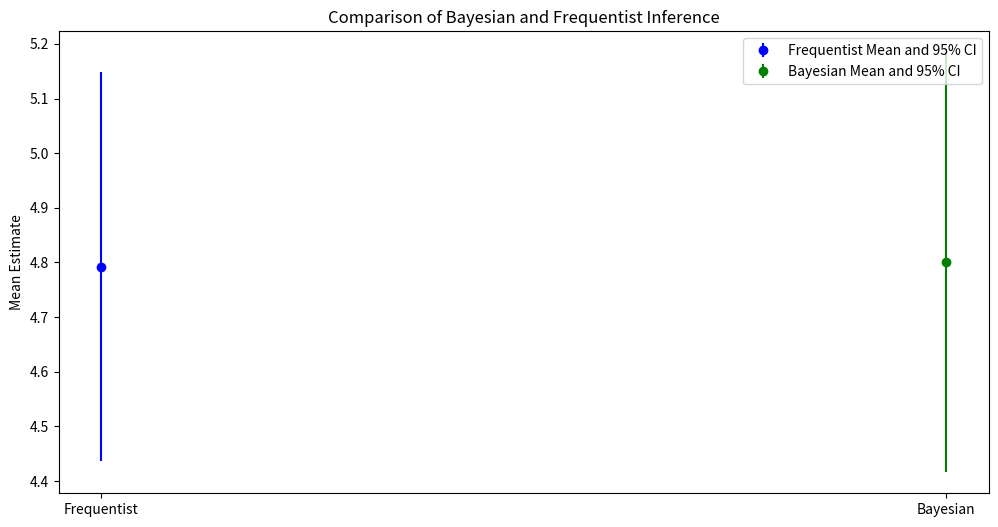

This figure's Python source:
import numpy as np
import matplotlib.pyplot as plt
from scipy import stats

def frequentist_mean_ci(data, confidence=0.95):
    """
    Calculate mean and confidence interval using the frequentist approach.
    """
    mean = np.mean(data)
    ci = stats.norm.interval(confidence, loc=mean, scale=stats.sem(data))
    return mean, ci

def bayesian_mean_ci(data, prior_mean, prior_var, likelihood_var, confidence=0.95):
    """
    Calculate mean and credible interval using the Bayesian approach.
    """
    n = len(data)
    sample_mean = np.mean(data)
    posterior_var = 1 / (1/prior_var + n/likelihood_var)
    posterior_mean = (prior_mean/prior_var + n*sample_mean/likelihood_var) * posterior_var
    ci = stats.norm.interval(confidence, loc=posterior_mean, scale=np.sqrt(posterior_var))
    return posterior_mean, ci

# Generating synthetic data
np.random.seed(42)
data = np.random.normal(5, 2, 100)

# Frequentist Analysis
freq_mean, freq_ci = frequentist_mean_ci(data)

# Bayesian Analysis with an informative prior
bayes_mean, bayes_ci = bayesian_mean_ci(data, prior_mean=5, prior_var=1, likelihood_var=4)

# Visualization
plt.figure(figsize=(12, 6))

# Formatting the yerr for Frequentist results
freq_yerr = np.array([[freq_mean - freq_ci[0]], [freq_ci[1] - freq_mean]])

# Plotting Frequentist Results
plt.errorbar(1, freq_mean, yerr=freq_yerr, fmt='o', color='blue', label='Frequentist Mean and 95% CI')

# Formatting the yerr for Bayesian results
bayes_yerr = np.array([[bayes_mean - bayes_ci[0]], [bayes_ci[1] - bayes_mean]])

# Plotting Bayesian Results
plt.errorbar(2, bayes_mean, yerr=bayes_yerr, fmt='o', color='green', label='Bayesian Mean and 95% CI')

plt.xticks([1, 2], ['Frequentist', 'Bayesian'])
plt.ylabel('Mean Estimate')
plt.title('Comparison of Bayesian and Frequentist Inference')
plt.legend()
plt.show()

# Analysis
print(f"Frequentist mean: {freq_mean}, 95% CI: {freq_ci}")
print(f"Bayesian mean (with informative prior): {bayes_mean}, 95% CI: {bayes_ci}")
